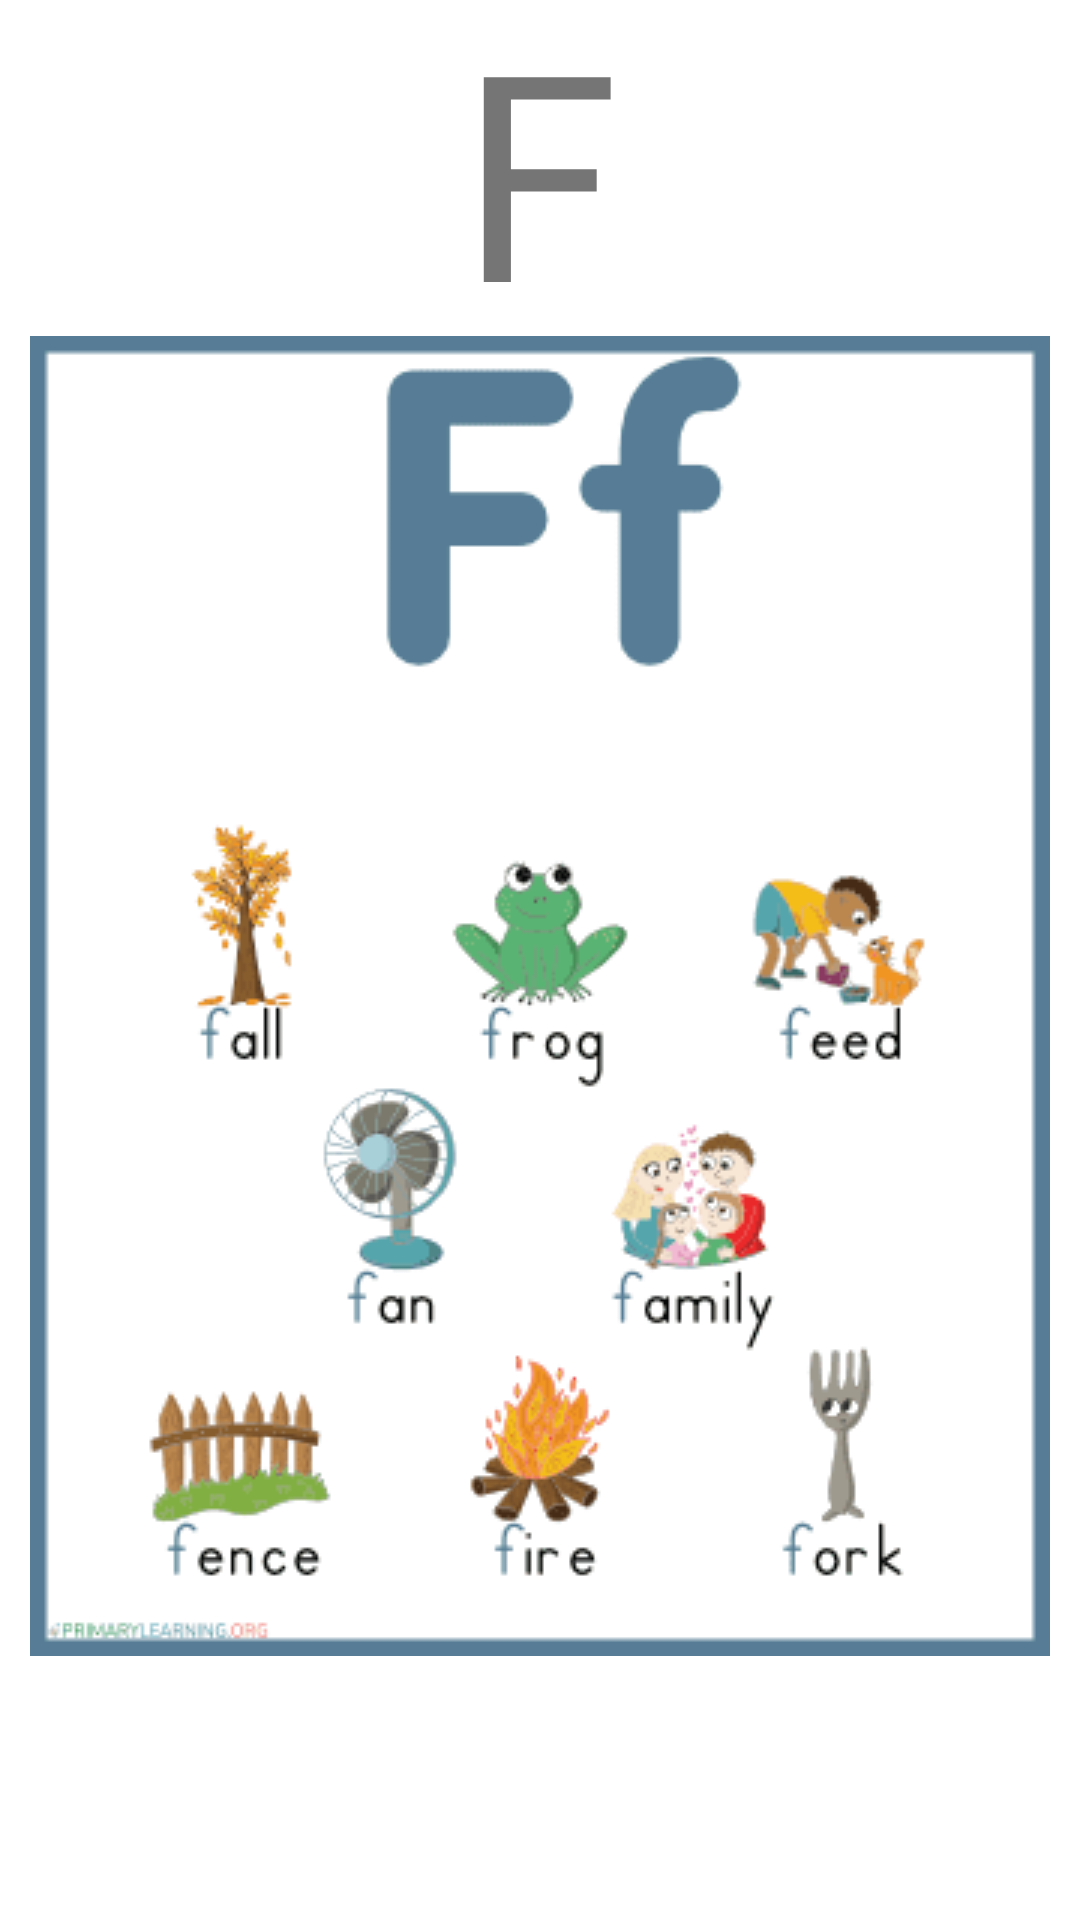

Android layout source for this screen:
<!-- AndroidManifest.xml: application theme Theme.LearnAndTest -->
<!-- res/layout/activity_f.xml -->
<?xml version="1.0" encoding="utf-8"?>
<androidx.constraintlayout.widget.ConstraintLayout xmlns:android="http://schemas.android.com/apk/res/android"
    xmlns:app="http://schemas.android.com/apk/res-auto"
    xmlns:tools="http://schemas.android.com/tools"
    android:layout_width="match_parent"
    android:layout_height="match_parent"
    tools:context=".ActivityF">

    <TextView
        android:id="@+id/textView8"
        android:layout_width="wrap_content"
        android:layout_height="wrap_content"
        android:text="F"
        android:textSize="96sp"
        app:layout_constraintBottom_toTopOf="@+id/imageView6"
        app:layout_constraintEnd_toEndOf="parent"
        app:layout_constraintStart_toStartOf="parent"
        app:layout_constraintTop_toTopOf="parent" />

    <ImageView
        android:id="@+id/imageView6"
        android:layout_width="wrap_content"
        android:layout_height="wrap_content"
        android:layout_marginBottom="88dp"
        app:layout_constraintBottom_toBottomOf="parent"
        app:layout_constraintEnd_toEndOf="parent"
        app:layout_constraintHorizontal_bias="0.492"
        app:layout_constraintStart_toStartOf="parent"
        app:srcCompat="@drawable/flpha" />
</androidx.constraintlayout.widget.ConstraintLayout>
<!-- resources referenced by this layout -->
<resources>
  <!-- drawable flpha: png bitmap (drawable, 12306 bytes) -->
  <style name="Theme.LearnAndTest" parent="Theme.MaterialComponents.DayNight.DarkActionBar">
          
          <item name="colorPrimary">@color/purple_500</item>
          <item name="colorPrimaryVariant">@color/purple_700</item>
          <item name="colorOnPrimary">@color/white</item>
          
          <item name="colorSecondary">@color/teal_200</item>
          <item name="colorSecondaryVariant">@color/teal_700</item>
          <item name="colorOnSecondary">@color/black</item>
          
          <item name="android:statusBarColor" tools:targetApi="l">?attr/colorPrimaryVariant</item>
          
      </style>
  <!-- not gathered from this repository: default colours our renderer supplied (Android Studio template values) -->
  <color name="purple_500">#FF6200EE</color>
  <color name="purple_700">#FF3700B3</color>
  <color name="teal_200">#FF03DAC5</color>
  <color name="teal_700">#FF018786</color>
  <color name="black">#FF000000</color>
  <color name="white">#FFFFFFFF</color>
</resources>
